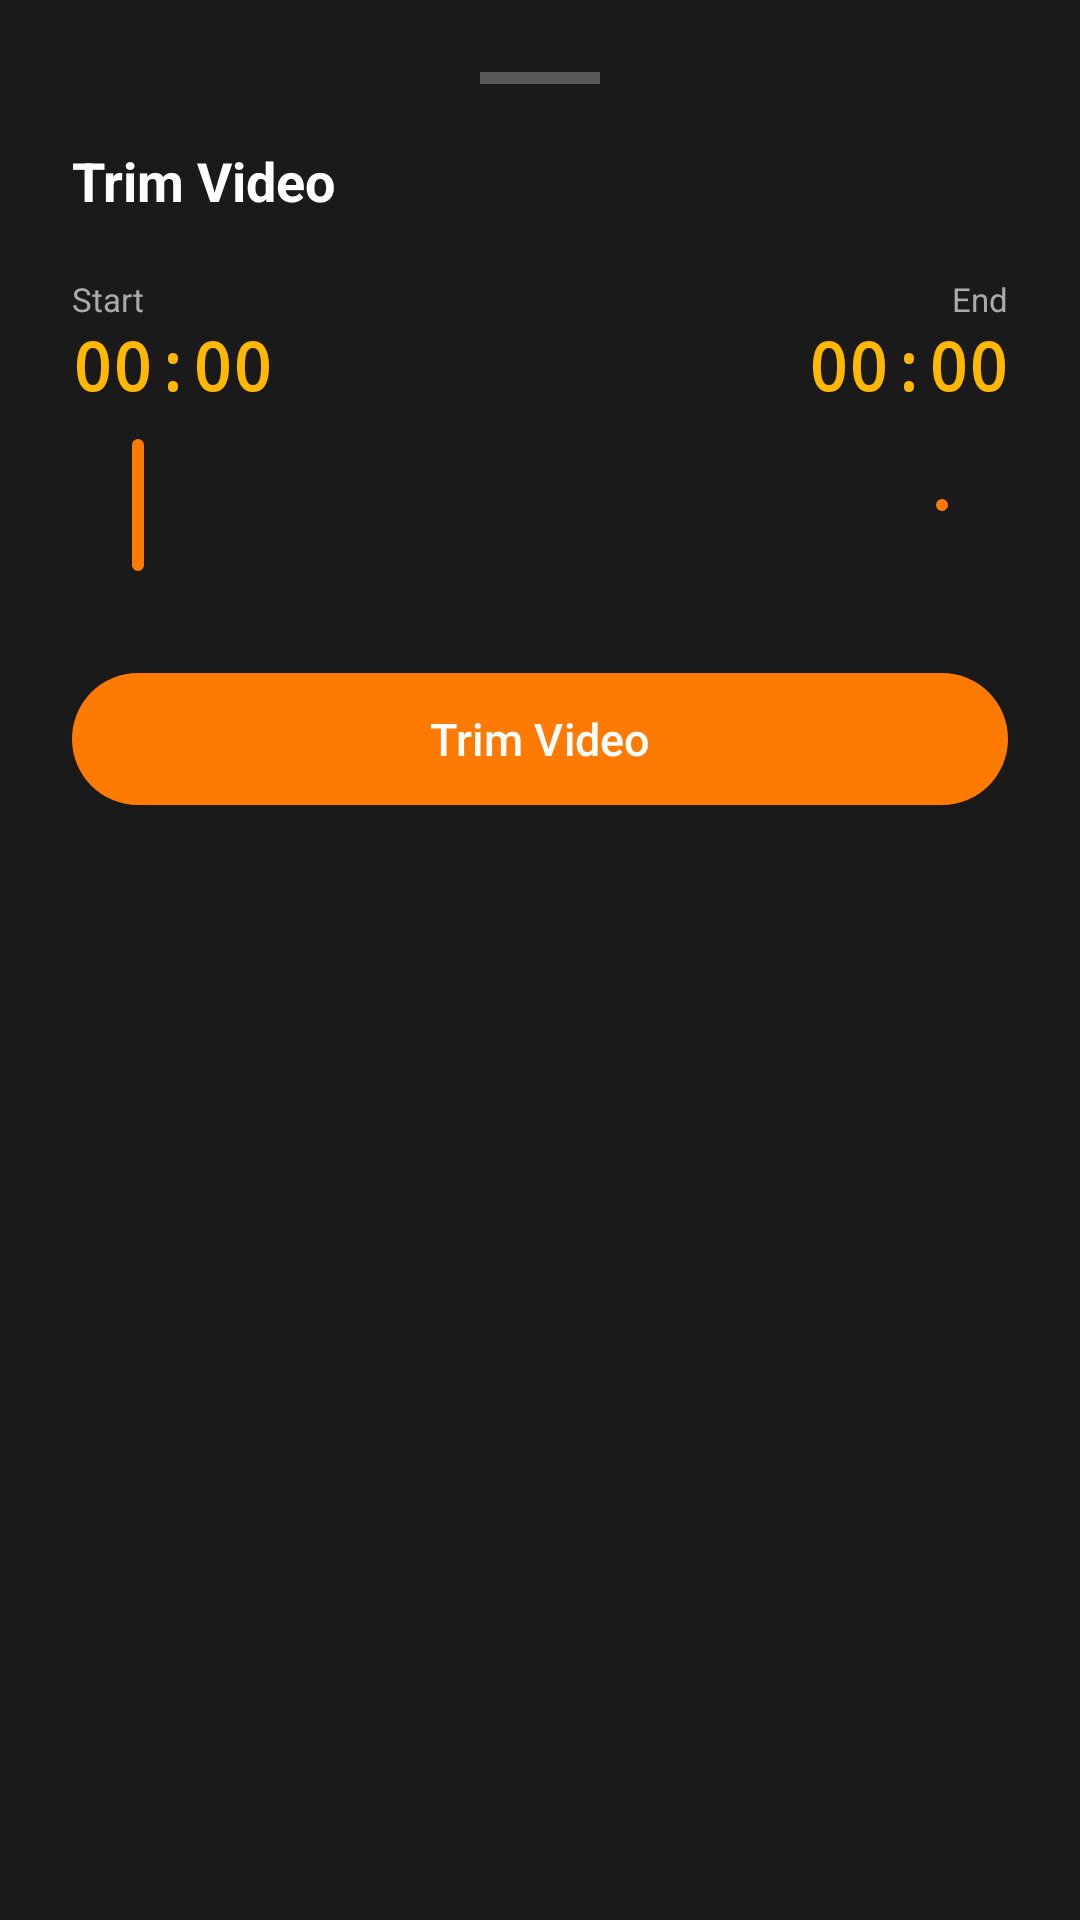

Layout XML and referenced resources for this Android screen:
<!-- AndroidManifest.xml: application theme AppTheme -->
<!-- res/layout/trim_bottom_sheet_dialog.xml -->
<?xml version="1.0" encoding="utf-8"?>
<LinearLayout xmlns:android="http://schemas.android.com/apk/res/android"
    xmlns:app="http://schemas.android.com/apk/res-auto"
    android:layout_width="match_parent"
    android:layout_height="wrap_content"
    android:orientation="vertical"
    android:padding="24dp"
    android:background="@color/colorBottomSheet">

    
    <View
        android:layout_width="40dp"
        android:layout_height="4dp"
        android:layout_gravity="center_horizontal"
        android:background="#44FFFFFF"
        android:layout_marginBottom="20dp" />

    <TextView
        android:layout_width="wrap_content"
        android:layout_height="wrap_content"
        android:text="Trim Video"
        android:textColor="@color/colorOnPrimary"
        android:textSize="18sp"
        android:textStyle="bold"
        android:layout_marginBottom="20dp" />

    
    <LinearLayout
        android:layout_width="match_parent"
        android:layout_height="wrap_content"
        android:orientation="horizontal"
        android:layout_marginBottom="8dp">

        <LinearLayout
            android:layout_width="0dp"
            android:layout_height="wrap_content"
            android:layout_weight="1"
            android:orientation="vertical">
            <TextView
                android:layout_width="wrap_content"
                android:layout_height="wrap_content"
                android:text="Start"
                android:textColor="@color/colorOnSecondary"
                android:textSize="11sp" />
            <TextView
                android:id="@+id/tvTrimStart"
                android:layout_width="wrap_content"
                android:layout_height="wrap_content"
                android:text="00:00"
                android:textColor="@color/colorAccentLight"
                android:textSize="22sp"
                android:textStyle="bold"
                android:fontFamily="monospace" />
        </LinearLayout>

        <LinearLayout
            android:layout_width="0dp"
            android:layout_height="wrap_content"
            android:layout_weight="1"
            android:orientation="vertical"
            android:gravity="end">
            <TextView
                android:layout_width="wrap_content"
                android:layout_height="wrap_content"
                android:text="End"
                android:textColor="@color/colorOnSecondary"
                android:textSize="11sp" />
            <TextView
                android:id="@+id/tvTrimEnd"
                android:layout_width="wrap_content"
                android:layout_height="wrap_content"
                android:text="00:00"
                android:textColor="@color/colorAccentLight"
                android:textSize="22sp"
                android:textStyle="bold"
                android:fontFamily="monospace" />
        </LinearLayout>
    </LinearLayout>

    <com.google.android.material.slider.RangeSlider
        android:id="@+id/rangeSlider"
        android:layout_width="match_parent"
        android:layout_height="wrap_content"
        android:layout_marginBottom="28dp"
        app:trackColorActive="@color/colorAccent"
        app:thumbColor="@color/colorAccent"
        app:trackColorInactive="@color/colorSurfaceVariant"
        app:labelBehavior="floating" />

    <com.google.android.material.button.MaterialButton
        android:id="@+id/btnDoneTrim"
        android:layout_width="match_parent"
        android:layout_height="52dp"
        android:text="Trim Video"
        android:textSize="15sp"
        app:backgroundTint="@color/colorAccent"
        app:cornerRadius="26dp" />

</LinearLayout>
<!-- resources referenced by this layout -->
<resources>
  <color name="colorAccent">#FF7A00</color>
  <color name="colorAccentLight">#FFB800</color>
  <color name="colorBottomSheet">#1A1A1A</color>
  <color name="colorOnPrimary">#FFFFFF</color>
  <color name="colorOnSecondary">#AAAAAA</color>
  <color name="colorSurfaceVariant">#1A1A1A</color>
  <style name="AppTheme" parent="Theme.Material3.Dark.NoActionBar">
          <item name="colorPrimary">@color/colorAccent</item>
          <item name="colorPrimaryVariant">@color/colorAccentDark</item>
          <item name="colorOnPrimary">@color/colorOnPrimary</item>
          <item name="colorSecondary">@color/colorAccentLight</item>
          <item name="colorOnSecondary">@color/colorOnPrimary</item>
          <item name="colorSurface">@color/colorSurface</item>
          <item name="colorOnSurface">@color/colorOnPrimary</item>
          <item name="android:windowBackground">@color/colorPrimary</item>
          
          <item name="android:statusBarColor">@android:color/transparent</item>
          <item name="android:navigationBarColor">@android:color/transparent</item>
          <item name="android:windowLightStatusBar">false</item>
          <item name="android:windowLightNavigationBar" tools:targetApi="27">false</item>
          <item name="android:windowLayoutInDisplayCutoutMode" tools:targetApi="27">shortEdges</item>
      </style>
  <color name="colorAccentDark">#CC5500</color>
  <color name="colorSurface">#111111</color>
  <color name="colorPrimary">#0A0A0A</color>
</resources>
